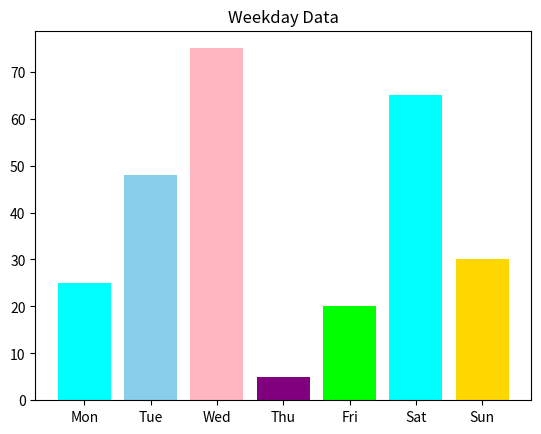

Recreate this plot in Python.
#histogram


import matplotlib.pyplot as plt
from matplotlib.pyplot import*
import numpy as np
from numpy import*

plt.title("Weekday Data")


marks=[25,48,75,5,20,65,30]
bars=('Mon','Tue','Wed','Thu','Fri', 'Sat', 'Sun')
y=np.arange(len(bars))
#plt.bar(y,marks,color=’g’)
plt.bar(y,marks,color=['cyan','skyblue','lightpink','purple','lime','aqua','gold'])
plt.xticks(y,bars)



plt.show()

# mon 25, tue 48, wed 75, thu 5 , fri 20 , sat 65, sun 30